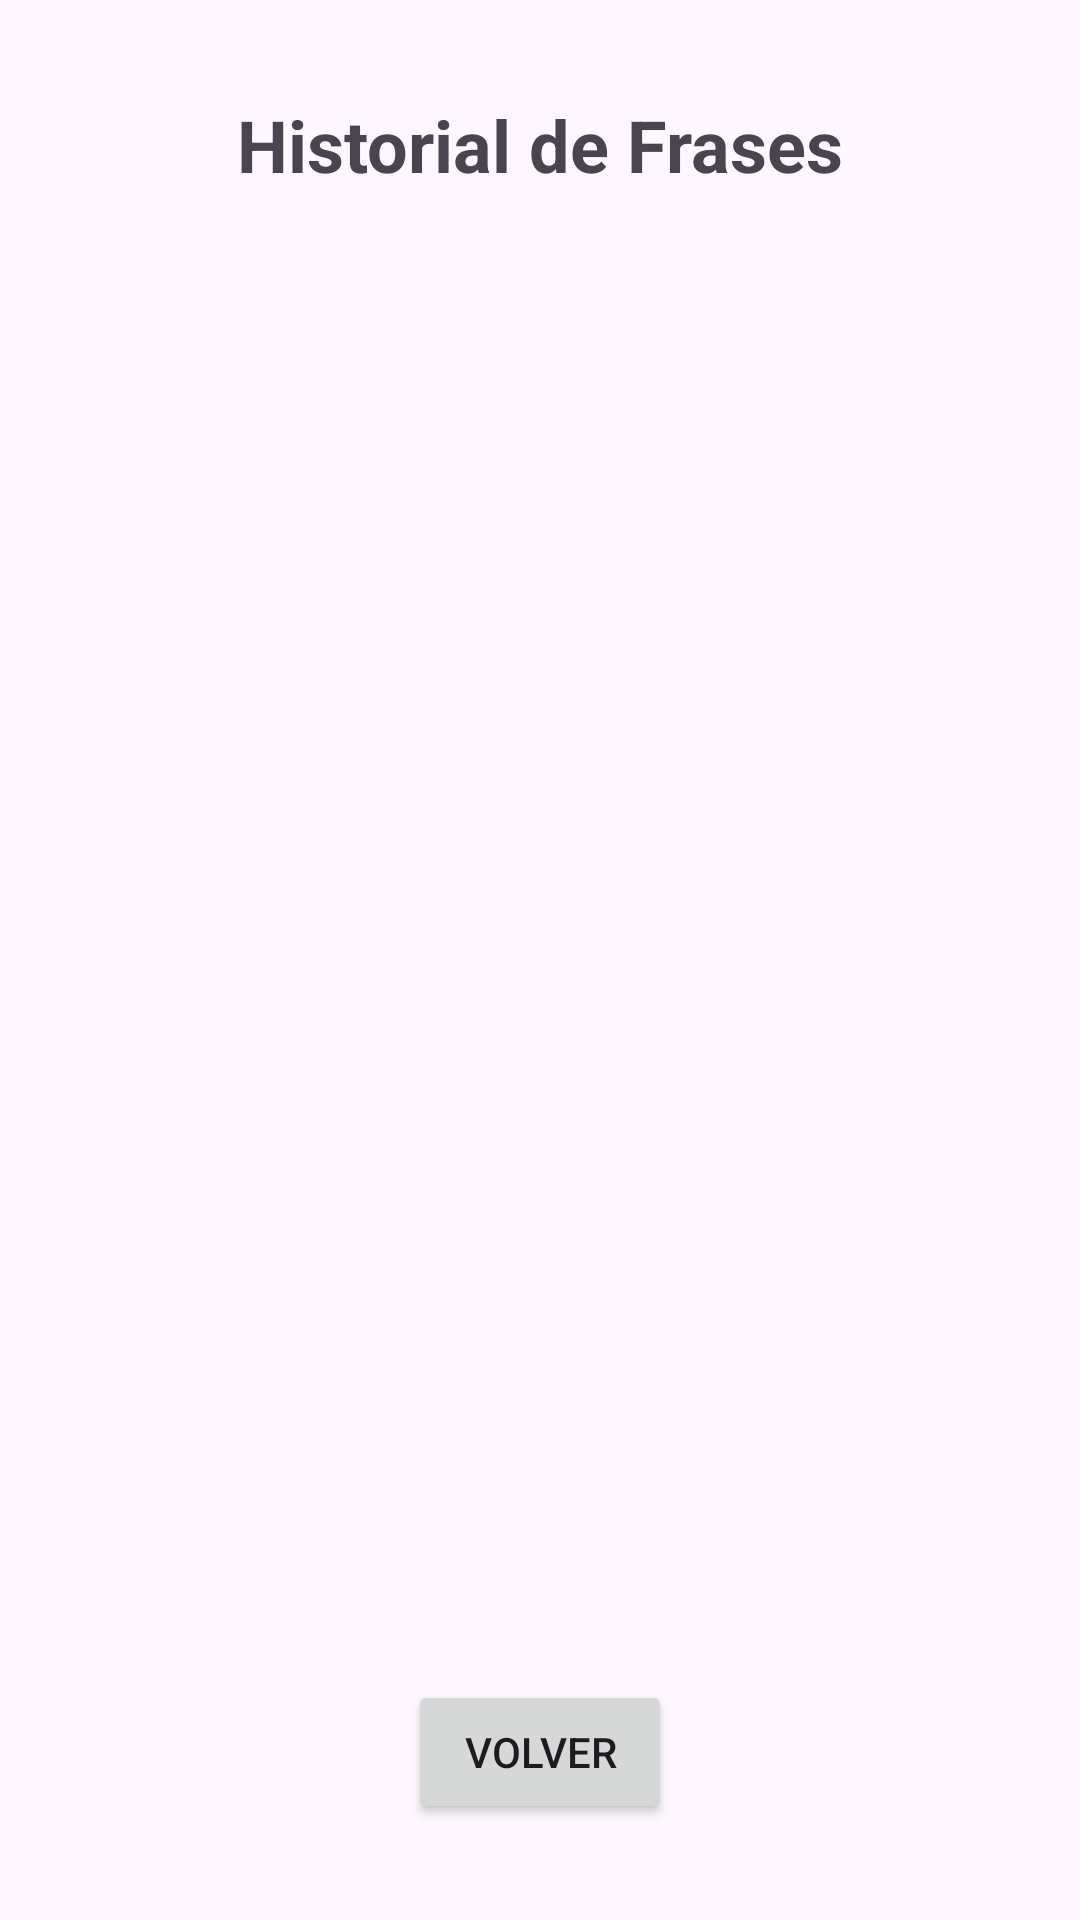

Layout XML and referenced resources for this Android screen:
<!-- AndroidManifest.xml: application theme Theme.RetoEnClase -->
<!-- res/layout/activity_history.xml -->
<?xml version="1.0" encoding="utf-8"?>
<androidx.constraintlayout.widget.ConstraintLayout xmlns:android="http://schemas.android.com/apk/res/android"
    xmlns:app="http://schemas.android.com/apk/res-auto"
    android:layout_width="match_parent"
    android:layout_height="match_parent"
    android:padding="16dp">

    <TextView
        android:id="@+id/tvHistoryTitle"
        android:layout_width="wrap_content"
        android:layout_height="wrap_content"
        android:text="Historial de Frases"
        android:textSize="24sp"
        android:textStyle="bold"
        android:layout_marginTop="16dp"
        app:layout_constraintTop_toTopOf="parent"
        app:layout_constraintStart_toStartOf="parent"
        app:layout_constraintEnd_toEndOf="parent" />

    <androidx.recyclerview.widget.RecyclerView
        android:id="@+id/rvHistory"
        android:layout_width="match_parent"
        android:layout_height="0dp"
        android:layout_marginTop="16dp"
        android:layout_marginBottom="16dp"
        app:layout_constraintTop_toBottomOf="@id/tvHistoryTitle"
        app:layout_constraintBottom_toTopOf="@id/btnBack" />

    <Button
        android:id="@+id/btnBack"
        android:layout_width="wrap_content"
        android:layout_height="wrap_content"
        android:text="Volver"
        android:layout_marginBottom="16dp"
        app:layout_constraintBottom_toBottomOf="parent"
        app:layout_constraintStart_toStartOf="parent"
        app:layout_constraintEnd_toEndOf="parent" />

</androidx.constraintlayout.widget.ConstraintLayout>
<!-- resources referenced by this layout -->
<resources>
  <style name="Theme.RetoEnClase" parent="Base.Theme.RetoEnClase" />
  <style name="Base.Theme.RetoEnClase" parent="Theme.Material3.DayNight.NoActionBar">
          
          
      </style>
</resources>
